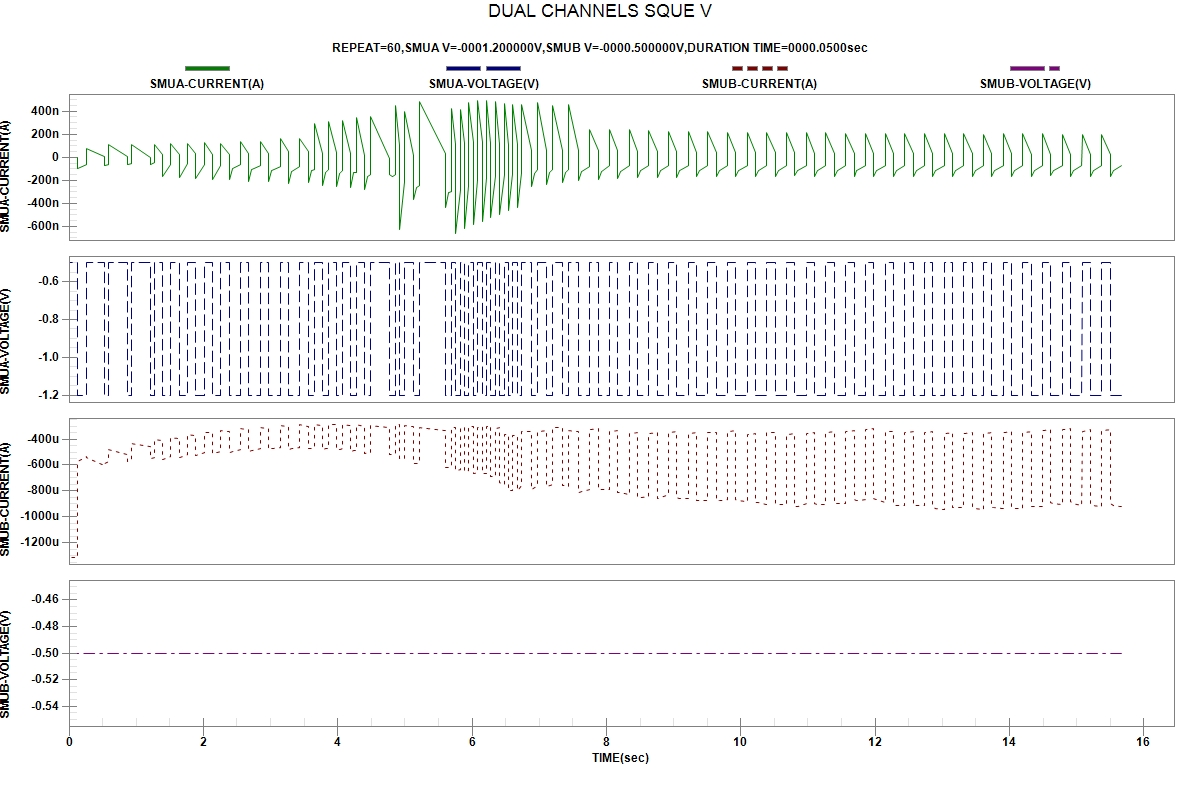

The data file committed next to this chart (first rows):
START TIME:2024-04-03 22:34:29
REPEAT, TIME(sec), SMUA-VOLTAGE(V), SMUA-CURRENT(A), SMUB-VOLTAGE(V), SMUB-CURRENT(A)
1, 2.500000e-06, -5.00000e-01, -4.60247e-09, -5.00000e-01, -1.31224e-03
1, 1.316294e-01, -5.00000e-01, -3.34909e-09, -5.00000e-01, -1.31012e-03
1, 1.316883e-01, -1.20000e+00, -9.42915e-08, -5.00000e-01, -5.72728e-04
1, 2.560654e-01, -1.20000e+00, -6.46942e-08, -5.00000e-01, -5.37246e-04
2, 2.561220e-01, -5.00000e-01, 8.03585e-08, -5.00000e-01, -5.43495e-04
2, 5.356280e-01, -5.00000e-01, 3.99643e-09, -5.00000e-01, -6.03998e-04
2, 5.356791e-01, -1.20000e+00, -7.16062e-08, -5.00000e-01, -5.85344e-04
2, 5.928016e-01, -1.20000e+00, -6.20963e-08, -5.00000e-01, -5.71442e-04
3, 5.929303e-01, -5.00000e-01, 1.07721e-07, -5.00000e-01, -4.83254e-04
3, 8.723875e-01, -5.00000e-01, 6.39530e-09, -5.00000e-01, -5.16587e-04
3, 8.725184e-01, -1.20000e+00, -5.87697e-08, -5.00000e-01, -5.71835e-04
3, 9.293013e-01, -1.20000e+00, -5.09354e-08, -5.00000e-01, -5.60149e-04
4, 9.293501e-01, -5.00000e-01, 1.09180e-07, -5.00000e-01, -4.34925e-04
4, 1.208847e+00, -5.00000e-01, -1.32296e-09, -5.00000e-01, -4.59799e-04
4, 1.208894e+00, -1.20000e+00, -6.02871e-08, -5.00000e-01, -5.52770e-04
4, 1.265600e+00, -1.20000e+00, -4.88541e-08, -5.00000e-01, -5.40837e-04
5, 1.265646e+00, -5.00000e-01, 1.14958e-07, -5.00000e-01, -4.05267e-04
5, 1.389993e+00, -5.00000e-01, 2.32604e-08, -5.00000e-01, -4.13790e-04
5, 1.390035e+00, -1.20000e+00, -1.70361e-07, -5.00000e-01, -5.59470e-04
5, 1.514557e+00, -1.20000e+00, -5.85990e-08, -5.00000e-01, -5.31767e-04
6, 1.514608e+00, -5.00000e-01, 1.15778e-07, -5.00000e-01, -3.84162e-04
6, 1.639092e+00, -5.00000e-01, 2.43914e-08, -5.00000e-01, -3.94603e-04
6, 1.639140e+00, -1.20000e+00, -1.72199e-07, -5.00000e-01, -5.41189e-04
6, 1.763481e+00, -1.20000e+00, -5.61795e-08, -5.00000e-01, -5.17351e-04
7, 1.763522e+00, -5.00000e-01, 1.19542e-07, -5.00000e-01, -3.64903e-04
7, 1.887932e+00, -5.00000e-01, 2.97817e-08, -5.00000e-01, -3.72479e-04
7, 1.887982e+00, -1.20000e+00, -1.84163e-07, -5.00000e-01, -5.25973e-04
7, 2.012341e+00, -1.20000e+00, -6.29989e-08, -5.00000e-01, -5.04950e-04
8, 2.012390e+00, -5.00000e-01, 1.27076e-07, -5.00000e-01, -3.46561e-04
8, 2.136728e+00, -5.00000e-01, 2.54678e-08, -5.00000e-01, -3.53017e-04
8, 2.136776e+00, -1.20000e+00, -1.88448e-07, -5.00000e-01, -5.13568e-04
8, 2.261110e+00, -1.20000e+00, -6.72722e-08, -5.00000e-01, -4.94229e-04
9, 2.261154e+00, -5.00000e-01, 1.23756e-07, -5.00000e-01, -3.35219e-04
9, 2.385543e+00, -5.00000e-01, 2.35070e-08, -5.00000e-01, -3.42079e-04
9, 2.385595e+00, -1.20000e+00, -1.90563e-07, -5.00000e-01, -5.03045e-04
9, 2.429744e+00, -1.20000e+00, -1.00484e-07, -5.00000e-01, -4.94662e-04
9, 2.554139e+00, -1.20000e+00, -6.49410e-08, -5.00000e-01, -4.83861e-04
10, 2.554184e+00, -5.00000e-01, 1.34631e-07, -5.00000e-01, -3.21103e-04
10, 2.678546e+00, -5.00000e-01, 2.95464e-08, -5.00000e-01, -3.28217e-04
10, 2.678596e+00, -1.20000e+00, -2.06061e-07, -5.00000e-01, -4.93661e-04
10, 2.723609e+00, -1.20000e+00, -1.06573e-07, -5.00000e-01, -4.87371e-04
10, 2.847926e+00, -1.20000e+00, -6.93154e-08, -5.00000e-01, -4.71199e-04
11, 2.847973e+00, -5.00000e-01, 1.36286e-07, -5.00000e-01, -3.12253e-04
11, 2.972345e+00, -5.00000e-01, 3.26387e-08, -5.00000e-01, -3.15444e-04
11, 2.972399e+00, -1.20000e+00, -2.08968e-07, -5.00000e-01, -4.80942e-04
11, 3.016568e+00, -1.20000e+00, -1.10581e-07, -5.00000e-01, -4.75904e-04
11, 3.140956e+00, -1.20000e+00, -7.63848e-08, -5.00000e-01, -4.63267e-04
12, 3.140998e+00, -5.00000e-01, 1.60389e-07, -5.00000e-01, -2.98149e-04
12, 3.265379e+00, -5.00000e-01, 4.98844e-08, -5.00000e-01, -3.04565e-04
12, 3.265424e+00, -1.20000e+00, -2.23576e-07, -5.00000e-01, -4.77229e-04
12, 3.309610e+00, -1.20000e+00, -1.20243e-07, -5.00000e-01, -4.73180e-04
12, 3.433991e+00, -1.20000e+00, -7.71441e-08, -5.00000e-01, -4.62582e-04
13, 3.434060e+00, -5.00000e-01, 1.60433e-07, -5.00000e-01, -2.91281e-04
13, 3.558502e+00, -5.00000e-01, 5.04099e-08, -5.00000e-01, -2.99643e-04
13, 3.558582e+00, -1.20000e+00, -2.21318e-07, -5.00000e-01, -4.74859e-04
13, 3.602828e+00, -1.20000e+00, -1.13894e-07, -5.00000e-01, -4.69896e-04
13, 3.647023e+00, -1.20000e+00, -1.02226e-07, -5.00000e-01, -4.65445e-04
14, 3.647078e+00, -5.00000e-01, 2.95584e-07, -5.00000e-01, -2.89417e-04
14, 3.769479e+00, -5.00000e-01, 3.25803e-08, -5.00000e-01, -2.91742e-04
... 224 more rows
